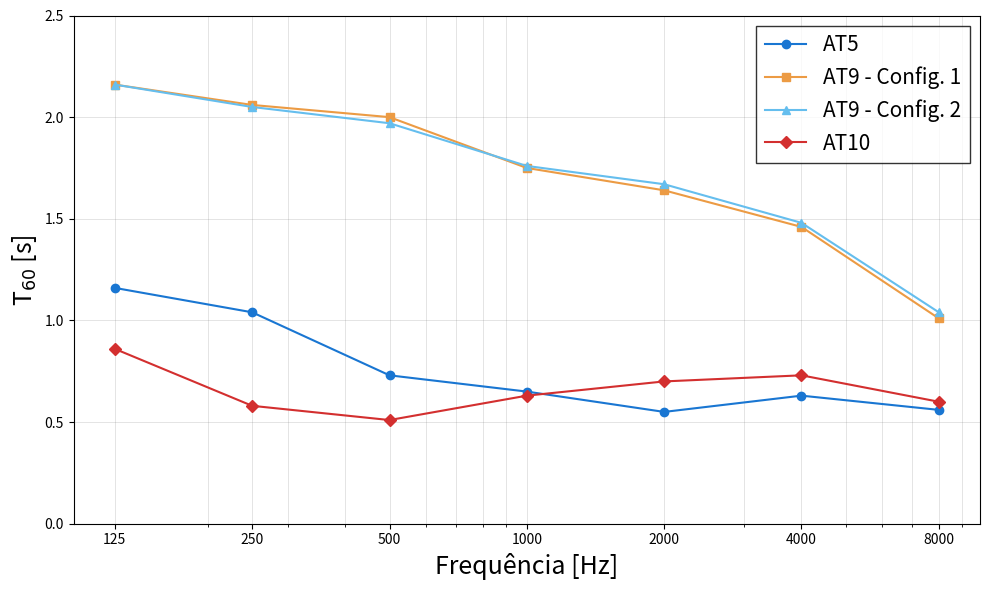
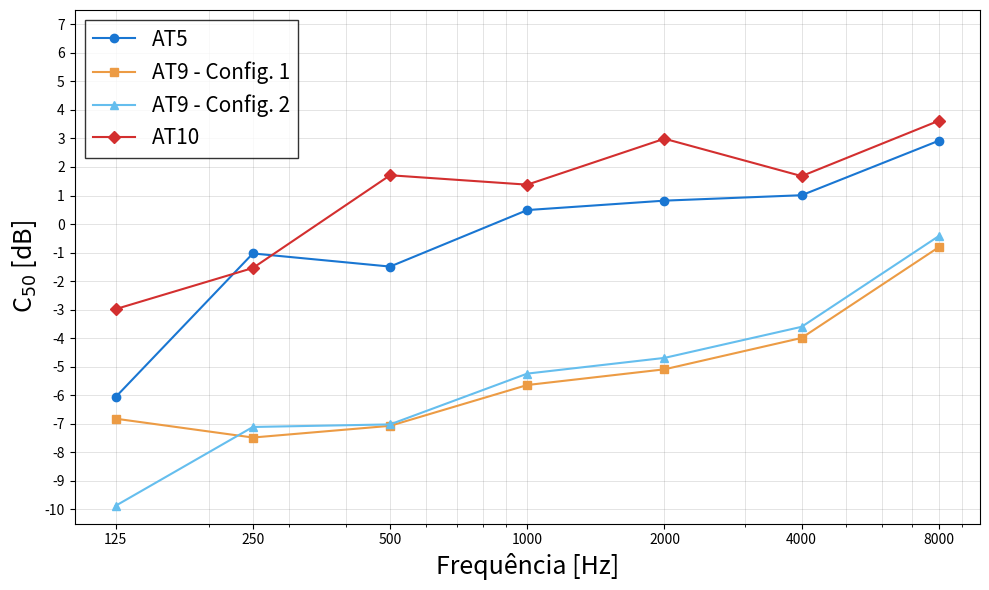
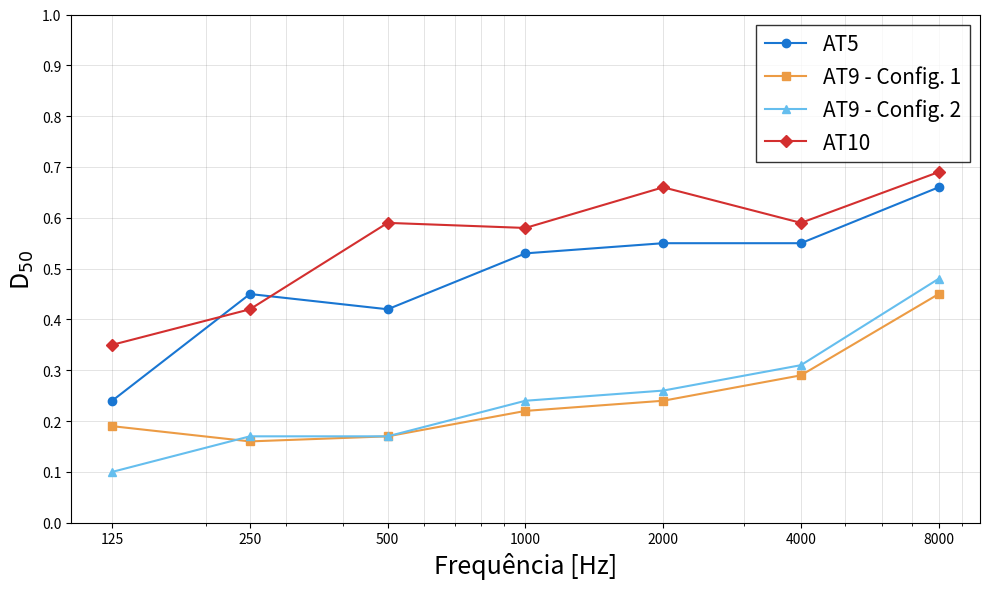
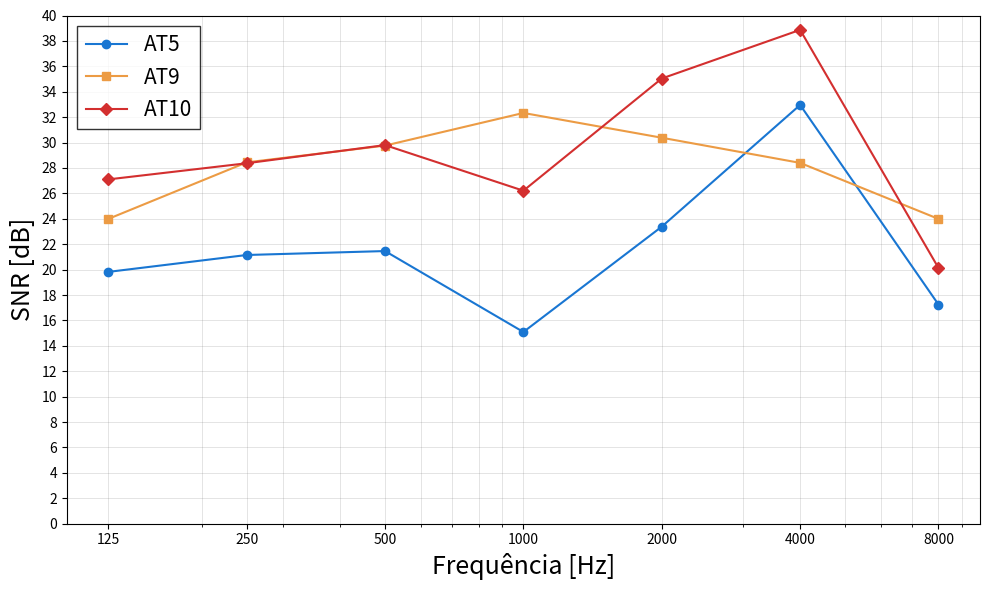
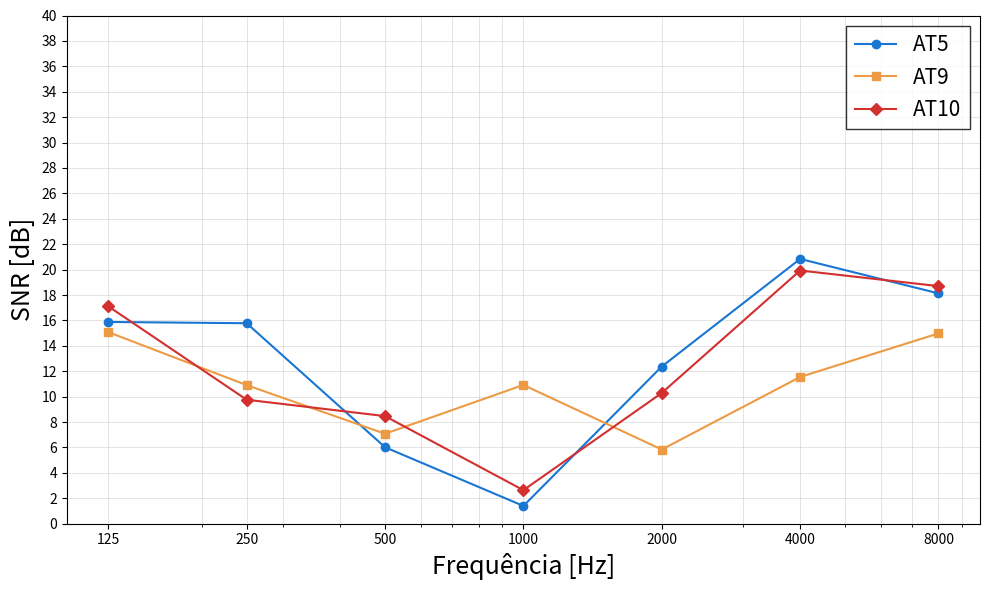
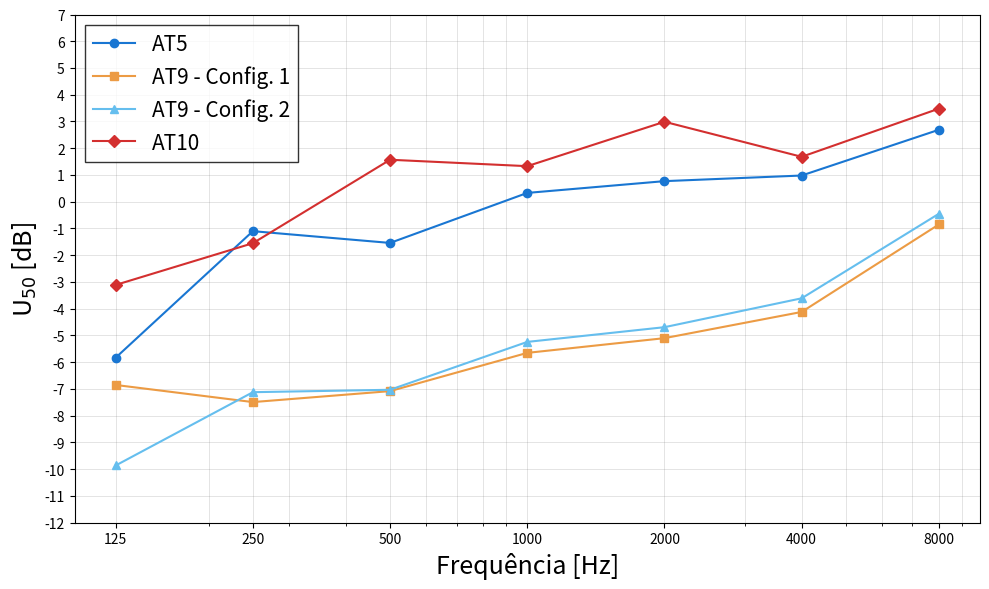
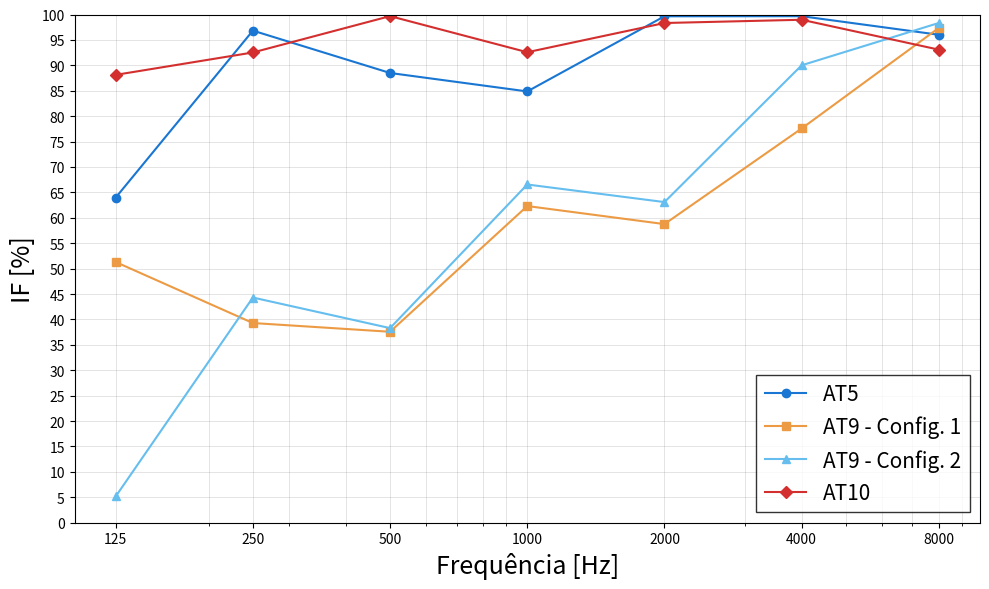

Python code for these plots, in order:
# %%
# T60

import matplotlib.pyplot as plt
import numpy as np

# Configuração de estilo
# plt.rcParams['font.family'] = 'serif'
# plt.rcParams['font.size'] = 10
# plt.rcParams['axes.linewidth'] = 0.8

# Dados de T60 médio para cada sala
frequencias = [125, 250, 500, 1000, 2000, 4000, 8000]
frequencias_labels = ['125', '250', '500', '1000', '2000', '4000', '8000']

# Dados das tabelas
at5 = [1.16, 1.04, 0.73, 0.65, 0.55, 0.63, 0.56]
at9_config1 = [2.16, 2.06, 2.00, 1.75, 1.64, 1.46, 1.01]
at9_config2 = [2.16, 2.05, 1.97, 1.76, 1.67, 1.48, 1.04]
at10 = [0.86, 0.58, 0.51, 0.63, 0.70, 0.73, 0.60]

# Criar figura
fig, ax = plt.subplots(figsize=(10, 6))

# Plotar linhas com marcadores
ax.plot(frequencias, at5, marker='o', linestyle='-', linewidth=1.5, 
        markersize=6, label='AT5', color='#1976D2')

ax.plot(frequencias, at9_config1, marker='s', linestyle='-', linewidth=1.5, 
        markersize=6, label='AT9 - Config. 1', color="#EC9B44")

ax.plot(frequencias, at9_config2, marker='^', linestyle='-', linewidth=1.5, 
        markersize=6, label='AT9 - Config. 2', color="#65BEEE")

ax.plot(frequencias, at10, marker='D', linestyle='-', linewidth=1.5, 
        markersize=6, label='AT10', color='#D32F2F' )

# Configurar eixos
ax.set_xlabel('Frequência [Hz]', fontsize=18, fontweight='normal')
ax.set_ylabel('T$_{60}$ [s]', fontsize=18, fontweight='normal')

# Configurar escala logarítmica no eixo x
ax.set_xscale('log')
ax.set_xticks(frequencias)
ax.set_xticklabels(frequencias_labels)

# Configurar limites do eixo y
ax.set_ylim(0, 2.5)
ax.set_yticks(np.arange(0, 2.6, 0.5))

# Grade
ax.grid(True, which='both', linestyle='-', linewidth=0.5, alpha=0.3, color='gray')
ax.set_axisbelow(True)

# Legenda
ax.legend(loc='upper right', frameon=True, fontsize=15, 
          edgecolor='black', fancybox=False, shadow=False)

# Ajustar layout
plt.tight_layout()

# Salvar figura
plt.savefig('T60_comparacao_apre.png', dpi=300, bbox_inches='tight', 
            facecolor='white', edgecolor='none')

# Exibir
plt.show()

print("Gráfico gerado com sucesso!")
# print("\nResumo dos dados:")
# print(f"AT5: T60 varia de {min(at5):.2f}s a {max(at5):.2f}s")
# print(f"AT9 Config.1: T60 varia de {min(at9_config1):.2f}s a {max(at9_config1):.2f}s")
# print(f"AT9 Config.2: T60 varia de {min(at9_config2):.2f}s a {max(at9_config2):.2f}s")
# print(f"AT10: T60 varia de {min(at10):.2f}s a {max(at10):.2f}s")

# %%

############################################################################################################
# %%
# C50


import matplotlib.pyplot as plt
import numpy as np

# Configuração de estilo
# plt.rcParams['font.family'] = 'serif'
# plt.rcParams['font.size'] = 10
# plt.rcParams['axes.linewidth'] = 0.8

# Dados de T60 médio para cada sala
frequencias = [125, 250, 500, 1000, 2000, 4000, 8000]
frequencias_labels = ['125', '250', '500', '1000', '2000', '4000', '8000']

# Dados das tabelas
at5 = [-6.06, -1.03, -1.49, 0.49, 0.82, 1.01, 2.92]
at9_config1 = [-6.82, -7.48, -7.07, -5.64, -5.09, -3.99, -0.81]
at9_config2 = [-9.87, -7.11, -7.02, -5.24, -4.69, -3.60, -0.42]
at10 = [-2.98, -1.54, 1.71, 1.38, 2.99, 1.68, 3.62]

# Criar figura
fig, ax = plt.subplots(figsize=(10, 6))

# Plotar linhas com marcadores
ax.plot(frequencias, at5, marker='o', linestyle='-', linewidth=1.5, 
        markersize=6, label='AT5', color='#1976D2')

ax.plot(frequencias, at9_config1, marker='s', linestyle='-', linewidth=1.5, 
        markersize=6, label='AT9 - Config. 1', color="#EC9B44")

ax.plot(frequencias, at9_config2, marker='^', linestyle='-', linewidth=1.5, 
        markersize=6, label='AT9 - Config. 2', color="#65BEEE")

ax.plot(frequencias, at10, marker='D', linestyle='-', linewidth=1.5, 
        markersize=6, label='AT10', color='#D32F2F')

# Configurar eixos
ax.set_xlabel('Frequência [Hz]', fontsize=18, fontweight='normal')
ax.set_ylabel('C$_{50}$ [dB]', fontsize=18, fontweight='normal')

# Configurar escala logarítmica no eixo x
ax.set_xscale('log')
ax.set_xticks(frequencias)
ax.set_xticklabels(frequencias_labels)

# Configurar limites do eixo y
ax.set_ylim(-10.5, 7.5)
ax.set_yticks(np.arange(-10.0, 8.0, 1.0))

# Grade
ax.grid(True, which='both', linestyle='-', linewidth=0.5, alpha=0.3, color='gray')
ax.set_axisbelow(True)

# # Legenda
# ax.legend(loc='upper right', frameon=True, fontsize=10, 
#           edgecolor='black', fancybox=False, shadow=False)


# Legenda
ax.legend(loc='upper left', frameon=True, fontsize=15, 
          edgecolor='black', fancybox=False, shadow=False)

# Ajustar layout
plt.tight_layout()

# Salvar figura
plt.savefig('C50_comparacao_apre.png', dpi=300, bbox_inches='tight', 
            facecolor='white', edgecolor='none')

# Exibir
plt.show()

# print("\nResumo dos dados:")
# print(f"AT5: T60 varia de {min(at5):.2f}s a {max(at5):.2f}s")
# print(f"AT9 Config.1: T60 varia de {min(at9_config1):.2f}s a {max(at9_config1):.2f}s")
# print(f"AT9 Config.2: T60 varia de {min(at9_config2):.2f}s a {max(at9_config2):.2f}s")
# print(f"AT10: T60 varia de {min(at10):.2f}s a {max(at10):.2f}s")
# %%


############################################################################################################
# %%
# D50


import matplotlib.pyplot as plt
import numpy as np

# Configuração de estilo
# plt.rcParams['font.family'] = 'serif'
# plt.rcParams['font.size'] = 10
# plt.rcParams['axes.linewidth'] = 0.8

# Dados de T60 médio para cada sala
frequencias = [125, 250, 500, 1000, 2000, 4000, 8000]
frequencias_labels = ['125', '250', '500', '1000', '2000', '4000', '8000']

# Dados das tabelas
at5 = [0.24, 0.45, 0.42, 0.53, 0.55, 0.55, 0.66]
at9_config1 = [0.19, 0.16, 0.17, 0.22, 0.24, 0.29, 0.45]
at9_config2 = [0.10, 0.17, 0.17, 0.24, 0.26, 0.31, 0.48]
at10 = [0.35, 0.42, 0.59, 0.58, 0.66, 0.59, 0.69]

# Criar figura
fig, ax = plt.subplots(figsize=(10, 6))

# Plotar linhas com marcadores
ax.plot(frequencias, at5, marker='o', linestyle='-', linewidth=1.5, 
        markersize=6, label='AT5', color='#1976D2')

ax.plot(frequencias, at9_config1, marker='s', linestyle='-', linewidth=1.5, 
        markersize=6, label='AT9 - Config. 1', color="#EC9B44")

ax.plot(frequencias, at9_config2, marker='^', linestyle='-', linewidth=1.5, 
        markersize=6, label='AT9 - Config. 2', color="#65BEEE")

ax.plot(frequencias, at10, marker='D', linestyle='-', linewidth=1.5, 
        markersize=6, label='AT10', color='#D32F2F')

# Configurar eixos
ax.set_xlabel('Frequência [Hz]', fontsize=18, fontweight='normal')
ax.set_ylabel('D$_{50}$', fontsize=18, fontweight='normal')

# Configurar escala logarítmica no eixo x
ax.set_xscale('log')
ax.set_xticks(frequencias)
ax.set_xticklabels(frequencias_labels)

# Configurar limites do eixo y
ax.set_ylim(0, 1.0)
ax.set_yticks(np.arange(0, 1.1, 0.1))

# Grade
ax.grid(True, which='both', linestyle='-', linewidth=0.5, alpha=0.3, color='gray')
ax.set_axisbelow(True)

# Legenda
ax.legend(loc='upper right', frameon=True, fontsize=15, 
          edgecolor='black', fancybox=False, shadow=False)

# Ajustar layout
plt.tight_layout()

# Salvar figura
plt.savefig('D50_comparacao_apre.png', dpi=300, bbox_inches='tight', 
            facecolor='white', edgecolor='none')

# Exibir
plt.show()

# print("\nResumo dos dados:")
# print(f"AT5: T60 varia de {min(at5):.2f}s a {max(at5):.2f}s")
# print(f"AT9 Config.1: T60 varia de {min(at9_config1):.2f}s a {max(at9_config1):.2f}s")
# print(f"AT9 Config.2: T60 varia de {min(at9_config2):.2f}s a {max(at9_config2):.2f}s")
# print(f"AT10: T60 varia de {min(at10):.2f}s a {max(at10):.2f}s")
# %%

############################################################################################################
# %%
# SNR sem ventiladores


import matplotlib.pyplot as plt
import numpy as np

# Configuração de estilo
# plt.rcParams['font.family'] = 'serif'
# plt.rcParams['font.size'] = 10
# plt.rcParams['axes.linewidth'] = 0.8

# Dados de T60 médio para cada sala
frequencias = [125, 250, 500, 1000, 2000, 4000, 8000]
frequencias_labels = ['125', '250', '500', '1000', '2000', '4000', '8000']

# Dados das tabelas
at5 = [19.82, 21.15, 21.46, 15.09, 23.38, 32.96, 17.25]
at9 = [23.99, 28.44, 29.76, 32.33, 30.38, 28.40, 23.99]
at10 = [27.10, 28.37, 29.80, 26.21, 35.04, 38.87, 20.13]

# Criar figura
fig, ax = plt.subplots(figsize=(10, 6))

# Plotar linhas com marcadores
ax.plot(frequencias, at5, marker='o', linestyle='-', linewidth=1.5, 
        markersize=6, label='AT5', color='#1976D2')

ax.plot(frequencias, at9, marker='s', linestyle='-', linewidth=1.5, 
        markersize=6, label='AT9', color="#EC9B44")

# ax.plot(frequencias, at9_config2, marker='^', linestyle='-', linewidth=1.5, 
#         markersize=6, label='AT9 - Config. 2', color="#65BEEE")

ax.plot(frequencias, at10, marker='D', linestyle='-', linewidth=1.5, 
        markersize=6, label='AT10', color='#D32F2F')

# Configurar eixos
ax.set_xlabel('Frequência [Hz]', fontsize=18, fontweight='normal')
ax.set_ylabel('SNR [dB]', fontsize=18, fontweight='normal')

# Configurar escala logarítmica no eixo x
ax.set_xscale('log')
ax.set_xticks(frequencias)
ax.set_xticklabels(frequencias_labels)

# Configurar limites do eixo y
ax.set_ylim(00.0, 40.0)
ax.set_yticks(np.arange(0, 42, 2.0))

# Grade
ax.grid(True, which='both', linestyle='-', linewidth=0.5, alpha=0.3, color='gray')
ax.set_axisbelow(True)

# Legenda
ax.legend(loc='upper left', frameon=True, fontsize=15, 
          edgecolor='black', fancybox=False, shadow=False)

# Ajustar layout
plt.tight_layout()

# Salvar figura
plt.savefig('SNR_SV_comparacao_2_apre.png', dpi=300, bbox_inches='tight', 
            facecolor='white', edgecolor='none')

# Exibir
plt.show()

# print("\nResumo dos dados:")
# print(f"AT5: T60 varia de {min(at5):.2f}s a {max(at5):.2f}s")
# print(f"AT9 Config.1: T60 varia de {min(at9_config1):.2f}s a {max(at9_config1):.2f}s")
# print(f"AT9 Config.2: T60 varia de {min(at9_config2):.2f}s a {max(at9_config2):.2f}s")
# print(f"AT10: T60 varia de {min(at10):.2f}s a {max(at10):.2f}s")
# %%


############################################################################################################
# %%
# SNR com ventiladores


import matplotlib.pyplot as plt
import numpy as np

# Configuração de estilo
# plt.rcParams['font.family'] = 'serif'
# plt.rcParams['font.size'] = 10
# plt.rcParams['axes.linewidth'] = 0.8

# Dados de T60 médio para cada sala
frequencias = [125, 250, 500, 1000, 2000, 4000, 8000]
frequencias_labels = ['125', '250', '500', '1000', '2000', '4000', '8000']

# Dados das tabelas
at5 = [15.88, 15.78, 6.02, 1.40, 12.37, 20.84, 18.13]
at9 = [15.08, 10.91, 7.08, 10.92, 5.84, 11.55, 14.98]
at10 = [17.11, 9.76, 8.47, 2.64, 10.29, 19.93, 18.70]

# Criar figura
fig, ax = plt.subplots(figsize=(10, 6))

# Plotar linhas com marcadores
ax.plot(frequencias, at5, marker='o', linestyle='-', linewidth=1.5, 
        markersize=6, label='AT5', color='#1976D2')

ax.plot(frequencias, at9, marker='s', linestyle='-', linewidth=1.5, 
        markersize=6, label='AT9', color="#EC9B44")

# ax.plot(frequencias, at9_config2, marker='^', linestyle='-', linewidth=1.5, 
#         markersize=6, label='AT9 - Config. 2', color="#65BEEE")

ax.plot(frequencias, at10, marker='D', linestyle='-', linewidth=1.5, 
        markersize=6, label='AT10', color='#D32F2F')

# Configurar eixos
ax.set_xlabel('Frequência [Hz]', fontsize=18, fontweight='normal')
ax.set_ylabel('SNR [dB]', fontsize=18, fontweight='normal')

# Configurar escala logarítmica no eixo x
ax.set_xscale('log')
ax.set_xticks(frequencias)
ax.set_xticklabels(frequencias_labels)

# Configurar limites do eixo y
ax.set_ylim(0.0, 40.0)
ax.set_yticks(np.arange(0, 42, 2.0))

# Grade
ax.grid(True, which='both', linestyle='-', linewidth=0.5, alpha=0.3, color='gray')
ax.set_axisbelow(True)

# Legenda
ax.legend(loc='upper right', frameon=True, fontsize=15, 
          edgecolor='black', fancybox=False, shadow=False)

# Ajustar layout
plt.tight_layout()

# Salvar figura
plt.savefig('SNR_CV_comparacao_2_apre.png', dpi=300, bbox_inches='tight', 
            facecolor='white', edgecolor='none')

# Exibir
plt.show()

# print("\nResumo dos dados:")
# print(f"AT5: T60 varia de {min(at5):.2f}s a {max(at5):.2f}s")
# print(f"AT9 Config.1: T60 varia de {min(at9_config1):.2f}s a {max(at9_config1):.2f}s")
# print(f"AT9 Config.2: T60 varia de {min(at9_config2):.2f}s a {max(at9_config2):.2f}s")
# print(f"AT10: T60 varia de {min(at10):.2f}s a {max(at10):.2f}s")
# %%

############################################################################################################
# %%
# U50


import matplotlib.pyplot as plt
import numpy as np

# Configuração de estilo
# plt.rcParams['font.family'] = 'serif'
# plt.rcParams['font.size'] = 10
# plt.rcParams['axes.linewidth'] = 0.8

# Dados de T60 médio para cada sala
frequencias = [125, 250, 500, 1000, 2000, 4000, 8000]
frequencias_labels = ['125', '250', '500', '1000', '2000', '4000', '8000']

# Dados das tabelas (sem ventiladores)
at5 = [-5.83, -1.10, -1.54, 0.33, 0.77, 0.98, 2.69]
at9_config1 = [-6.85, -7.49, -7.08, -5.65, -5.10, -4.12, -0.85]
at9_config2 = [-9.86, -7.12, -7.03, -5.24, -4.69, -3.61, -0.45]
at10 = [-3.11, -1.55, 1.57, 1.33, 2.99, 1.68, 3.48]

# # Dados das tabelas (com ventiladores)

# at5 = [-5.92, -1.25, -3.05, -3.60, 0.29, 0.90, 2.72]
# at9_config1 = [-6.99, -7.88, -8.00, -6.07, -6.38, -4.53, -1.07]
# at9_config2 = [-10.01, -7.52, -7.95, -5.68, -6.00, -4.02, -0.68]
# at10 = [-3.11, -2.32, 0.36, -2.31, 1.91, 1.57, 3.43]


# Criar figura
fig, ax = plt.subplots(figsize=(10, 6))

# Plotar linhas com marcadores
ax.plot(frequencias, at5, marker='o', linestyle='-', linewidth=1.5, 
        markersize=6, label='AT5', color='#1976D2')

ax.plot(frequencias, at9_config1, marker='s', linestyle='-', linewidth=1.5, 
        markersize=6, label='AT9 - Config. 1', color="#EC9B44")

ax.plot(frequencias, at9_config2, marker='^', linestyle='-', linewidth=1.5, 
        markersize=6, label='AT9 - Config. 2', color="#65BEEE")

ax.plot(frequencias, at10, marker='D', linestyle='-', linewidth=1.5, 
        markersize=6, label='AT10', color='#D32F2F')

# Configurar eixos
ax.set_xlabel('Frequência [Hz]', fontsize=18, fontweight='normal')
ax.set_ylabel('U$_{50}$ [dB]', fontsize=18, fontweight='normal')

# Configurar escala logarítmica no eixo x
ax.set_xscale('log')
ax.set_xticks(frequencias)
ax.set_xticklabels(frequencias_labels)

# Configurar limites do eixo y
ax.set_ylim(-12.0, 7.0)
ax.set_yticks(np.arange(-12.0, 8.0, 1.0))

# Grade
ax.grid(True, which='both', linestyle='-', linewidth=0.5, alpha=0.3, color='gray')
ax.set_axisbelow(True)

# Legenda
ax.legend(loc='upper left', frameon=True, fontsize=15, 
          edgecolor='black', fancybox=False, shadow=False)

# Ajustar layout
plt.tight_layout()

# Salvar figura
plt.savefig('U50_comparacao_apre.png', dpi=300, bbox_inches='tight', 
            facecolor='white', edgecolor='none')

# Exibir
plt.show()

# print("\nResumo dos dados:")
# print(f"AT5: T60 varia de {min(at5):.2f}s a {max(at5):.2f}s")
# print(f"AT9 Config.1: T60 varia de {min(at9_config1):.2f}s a {max(at9_config1):.2f}s")
# print(f"AT9 Config.2: T60 varia de {min(at9_config2):.2f}s a {max(at9_config2):.2f}s")
# print(f"AT10: T60 varia de {min(at10):.2f}s a {max(at10):.2f}s")

# %%

#############################################################################3
# %%
# IF


import matplotlib.pyplot as plt
import numpy as np

# Configuração de estilo
# plt.rcParams['font.family'] = 'serif'
# plt.rcParams['font.size'] = 10
# plt.rcParams['axes.linewidth'] = 0.8

# Dados de T60 médio para cada sala
frequencias = [125, 250, 500, 1000, 2000, 4000, 8000]
frequencias_labels = ['125', '250', '500', '1000', '2000', '4000', '8000']

# # Dados das tabelas (sem ventiladores)
# at5 = [64.9498918, 97.27632, 95.8510192, 99.6676518, 99.7139398, 99.6216448, 96.11877820000001]
# at9_config1 = [53.063995000000006, 44.7158862, 50.142916799999995, 66.866395, 72.38592, 80.96421280000001, 97.941595]
# at9_config2 = [7.823755200000008, 49.625852800000004, 50.7854758, 71.0290512, 76.1706382, 84.7916302, 98.788155]
# at10 = [88.12081020000001, 95.814855, 98.96680380000001, 99.3035718, 94.9989262, 98.7801888, 92.8454448]

# Dados das tabelas (com ventiladores)
at5 = [63.971276800000005, 96.826875, 88.492155, 84.86232, 99.6473542, 99.66552, 96.0135808]
at9_config1 = [51.296506199999996, 39.292132800000005, 37.572, 62.3100838, 58.7574528, 77.5711758, 97.36168380000001]
at9_config2 = [5.172046200000011, 44.30772480000001, 38.291655, 66.55074880000001, 63.09, 90.00612480000001, 98.33414880000001]
at10 = [88.12081020000001, 92.5269088, 99.68111520000001, 92.57597820000001, 98.3244622, 98.96680380000001, 93.0836238]


# Criar figura
fig, ax = plt.subplots(figsize=(10, 6))

# Plotar linhas com marcadores
ax.plot(frequencias, at5, marker='o', linestyle='-', linewidth=1.5, 
        markersize=6, label='AT5', color='#1976D2')

ax.plot(frequencias, at9_config1, marker='s', linestyle='-', linewidth=1.5, 
        markersize=6, label='AT9 - Config. 1', color="#EC9B44")

ax.plot(frequencias, at9_config2, marker='^', linestyle='-', linewidth=1.5, 
        markersize=6, label='AT9 - Config. 2', color="#65BEEE")

ax.plot(frequencias, at10, marker='D', linestyle='-', linewidth=1.5, 
        markersize=6, label='AT10', color='#D32F2F')

# Configurar eixos
ax.set_xlabel('Frequência [Hz]', fontsize=18, fontweight='normal')
ax.set_ylabel('IF [%]', fontsize=18, fontweight='normal')

# Configurar escala logarítmica no eixo x
ax.set_xscale('log')
ax.set_xticks(frequencias)
ax.set_xticklabels(frequencias_labels)

# Configurar limites do eixo y
ax.set_ylim(0.0, 100.0)
ax.set_yticks(np.arange(0.0, 105.0, 5.0))

# Grade
ax.grid(True, which='both', linestyle='-', linewidth=0.5, alpha=0.3, color='gray')
ax.set_axisbelow(True)

# Legenda
ax.legend(loc='lower right', frameon=True, fontsize=15, 
          edgecolor='black', fancybox=False, shadow=False)

# Ajustar layout
plt.tight_layout()


# Salvar figura
plt.savefig('IF_comparacao_cv_apre.png', dpi=300, bbox_inches='tight', 
            facecolor='white', edgecolor='none')

# Exibir
plt.show()

# print("\nResumo dos dados:")
# print(f"AT5: T60 varia de {min(at5):.2f}s a {max(at5):.2f}s")
# print(f"AT9 Config.1: T60 varia de {min(at9_config1):.2f}s a {max(at9_config1):.2f}s")
# print(f"AT9 Config.2: T60 varia de {min(at9_config2):.2f}s a {max(at9_config2):.2f}s")
# print(f"AT10: T60 varia de {min(at10):.2f}s a {max(at10):.2f}s")
# %%
